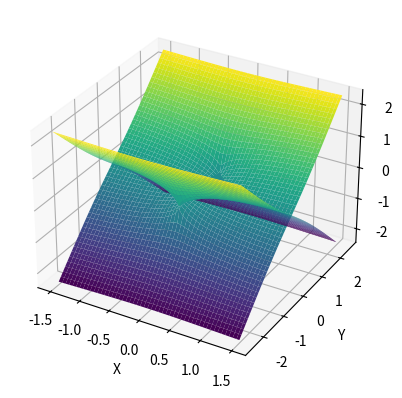

This chart was generated by the following Python code:
import numpy as np
import matplotlib.pyplot as plt
def cacu_alpha(x,y):
    Phi = np.arctan(1/(x+1j*y))
    phi_r = np.real(Phi)
    phi_i = np.imag(Phi)
    alpha = x*np.sinh(phi_i)/np.sin(phi_r)
    return alpha
# 定义 x 和 y 的范围
x_range = np.linspace(-1.5, 1.5, num=200)
y_range = np.linspace(-2.5, 2.5, num=200)

# 初始化存储 alpha 值的二维数组
alpha_values = np.zeros((len(x_range), len(y_range)))

# 双循环遍历 x 和 y 的范围
for i, x_val in enumerate(x_range):
    for j, y_val in enumerate(y_range):
        alpha_values[j, i] = cacu_alpha(x_val, y_val)

from mpl_toolkits.mplot3d import Axes3D

import matplotlib.pyplot as plt

# 创建一个新的图形对象
fig = plt.figure()
ax = fig.add_subplot(111, projection='3d')

# 创建网格
X, Y = np.meshgrid(x_range, y_range)
Z = alpha_values

# 绘制三维图
ax.plot_surface(X, Y, Z, cmap='viridis')
ax.plot_surface(X, Y, -Z, cmap='viridis')
# 设置标签
ax.set_xlabel('X')
ax.set_ylabel('Y')
ax.set_zlabel('Alpha Values')

# 显示图形
plt.show()